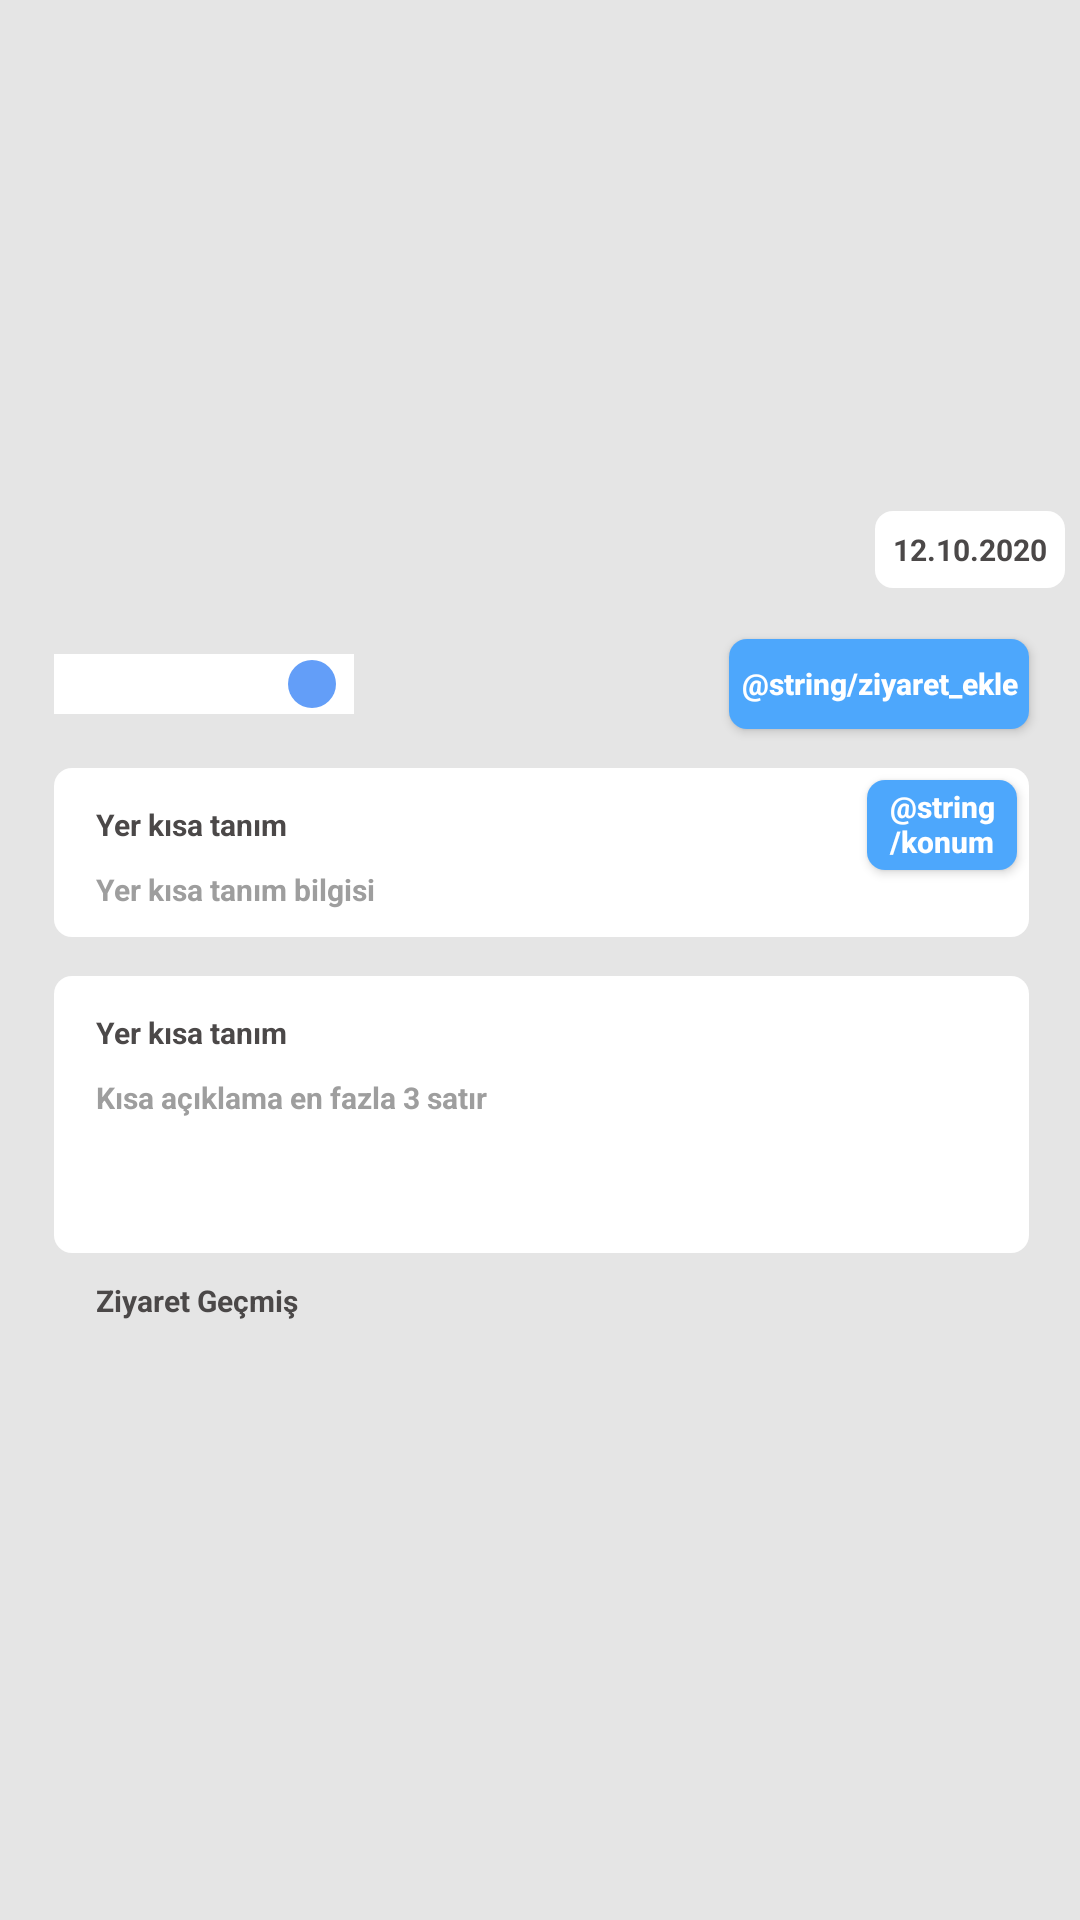

Here is an Android app screen rendered from its layout file. Give the layout XML and the strings, colors and styles it references.
<!-- AndroidManifest.xml: application theme Theme.TravelGuideApp -->
<!-- res/layout/fragment_place_details.xml -->
<?xml version="1.0" encoding="utf-8"?>
<androidx.constraintlayout.widget.ConstraintLayout

    xmlns:android="http://schemas.android.com/apk/res/android"
    xmlns:app="http://schemas.android.com/apk/res-auto"
    xmlns:tools="http://schemas.android.com/tools"
    android:layout_width="match_parent"
    android:layout_height="match_parent"
    tools:context=".view.ui.PlaceDetailsFragment"
    android:background="#E5E5E5"
    >


    <androidx.viewpager2.widget.ViewPager2
        android:id="@+id/viewPager2"
        android:layout_width="0dp"
        android:layout_height="200dp"
        app:layout_constraintEnd_toEndOf="parent"
        app:layout_constraintStart_toStartOf="parent"
        app:layout_constraintTop_toTopOf="parent" >


    </androidx.viewpager2.widget.ViewPager2>

    <TextView
        android:id="@+id/tvPhotoDate"
        android:layout_width="wrap_content"
        android:layout_height="wrap_content"
        android:layout_marginEnd="5dp"
        android:layout_marginBottom="4dp"
        android:background="@drawable/text_background"
        android:padding="6dp"
        android:text="12.10.2020"
        android:textAlignment="center"
        android:textColor="#4B4848"
        android:textSize="10sp"
        android:textStyle="bold"
        app:layout_constraintBottom_toBottomOf="@+id/viewPager2"
        app:layout_constraintEnd_toEndOf="parent" />

    <androidx.appcompat.widget.AppCompatButton
        android:id="@+id/btnAddVisitation"
        android:layout_width="100dp"
        android:layout_height="30dp"
        android:layout_marginTop="13dp"
        android:layout_marginEnd="17dp"
        android:background="@drawable/blue_button_background"
        android:text="@string/ziyaret_ekle"
        android:textAllCaps="false"
        android:textColor="#FFFFFF"
        android:textSize="10sp"
        android:textStyle="bold"
        app:layout_constraintEnd_toEndOf="parent"
        app:layout_constraintTop_toBottomOf="@+id/viewPager2"
        tools:ignore="TouchTargetSizeCheck" />

    <androidx.constraintlayout.widget.ConstraintLayout

        android:id="@+id/constraintLayout2"
        android:layout_width="0dp"
        android:layout_height="wrap_content"
        android:layout_marginStart="18dp"
        android:layout_marginTop="13dp"
        android:layout_marginEnd="17dp"
        android:background="@drawable/text_background"
        app:layout_constraintEnd_toEndOf="parent"
        app:layout_constraintStart_toStartOf="parent"
        app:layout_constraintTop_toBottomOf="@+id/btnAddVisitation">

        <androidx.appcompat.widget.AppCompatButton
            android:id="@+id/btnShowLocation"
            android:layout_width="50dp"
            android:layout_height="30dp"
            android:layout_marginTop="4dp"
            android:layout_marginEnd="4dp"
            android:background="@drawable/blue_button_background"
            android:padding="2dp"
            android:text="@string/konum_goster"
            android:textAlignment="center"
            android:textAllCaps="false"
            android:textColor="#FFFFFF"
            android:textSize="10sp"
            android:textStyle="bold"
            app:layout_constraintEnd_toEndOf="parent"
            app:layout_constraintTop_toTopOf="parent"
            tools:ignore="TouchTargetSizeCheck" />

        <TextView
            android:id="@+id/tvDescription"
            android:layout_width="wrap_content"
            android:layout_height="wrap_content"
            android:layout_marginStart="14dp"
            android:layout_marginTop="12dp"
            android:text="Yer kısa tanım"
            android:textColor="#4B4848"
            android:textSize="10sp"
            android:textStyle="bold"
            app:layout_constraintStart_toStartOf="parent"
            app:layout_constraintTop_toTopOf="parent" />

        <TextView
            android:id="@+id/tvDescriptionInformation"
            android:layout_width="wrap_content"
            android:layout_height="wrap_content"
            android:layout_marginStart="14dp"
            android:layout_marginTop="8dp"
            android:layout_marginBottom="9dp"
            android:text="Yer kısa tanım bilgisi"
            android:textColor="#9E9E9E"
            android:textSize="10sp"
            android:textStyle="bold"
            app:layout_constraintBottom_toBottomOf="parent"
            app:layout_constraintStart_toStartOf="parent"
            app:layout_constraintTop_toBottomOf="@+id/tvDescription" />
    </androidx.constraintlayout.widget.ConstraintLayout>

    <androidx.constraintlayout.widget.ConstraintLayout

        android:id="@+id/constraintLayout"
        android:layout_width="0dp"
        android:layout_height="wrap_content"
        android:layout_marginStart="18dp"
        android:layout_marginTop="13dp"
        android:layout_marginEnd="17dp"
        android:background="@drawable/text_background"
        app:layout_constraintEnd_toEndOf="parent"
        app:layout_constraintHorizontal_bias="0.0"
        app:layout_constraintStart_toStartOf="parent"
        app:layout_constraintTop_toBottomOf="@+id/constraintLayout2">

        <TextView
            android:id="@+id/tvShortDescription"
            android:layout_width="wrap_content"
            android:layout_height="wrap_content"
            android:layout_marginStart="14dp"
            android:layout_marginTop="12dp"
            android:text="Yer kısa tanım"
            android:textColor="#4B4848"
            android:textSize="10sp"
            android:textStyle="bold"
            app:layout_constraintStart_toStartOf="parent"
            app:layout_constraintTop_toTopOf="parent" />

        <TextView
            android:id="@+id/tvShortDescriptionMax3"
            android:layout_width="wrap_content"
            android:layout_height="wrap_content"
            android:layout_marginStart="14dp"
            android:layout_marginTop="8dp"
            android:layout_marginBottom="45dp"
            android:maxLines="3"
            android:text="Kısa açıklama en fazla 3 satır"
            android:textColor="#9E9E9E"
            android:textSize="10sp"
            android:textStyle="bold"
            app:layout_constraintBottom_toBottomOf="parent"
            app:layout_constraintStart_toStartOf="parent"
            app:layout_constraintTop_toBottomOf="@+id/tvShortDescription" />
    </androidx.constraintlayout.widget.ConstraintLayout>

    <TextView
        android:id="@+id/textView3"
        android:layout_width="wrap_content"
        android:layout_height="wrap_content"
        android:layout_marginStart="32dp"
        android:layout_marginTop="9dp"
        android:text="Ziyaret Geçmiş"
        android:textColor="#4B4848"
        android:textSize="10sp"
        android:textStyle="bold"
        app:layout_constraintStart_toStartOf="parent"
        app:layout_constraintTop_toBottomOf="@+id/constraintLayout" />

    <androidx.recyclerview.widget.RecyclerView
        android:id="@+id/rvVisitVistory"
        android:layout_width="0dp"
        android:layout_height="0dp"
        android:layout_marginStart="18dp"
        android:layout_marginTop="13dp"
        android:layout_marginEnd="17dp"
        app:layout_constraintBottom_toBottomOf="parent"
        app:layout_constraintEnd_toEndOf="parent"
        app:layout_constraintStart_toStartOf="parent"
        app:layout_constraintTop_toBottomOf="@+id/textView3" />

    <Spinner
        android:id="@+id/spinner"
        android:layout_width="100dp"
        android:layout_height="20dp"
        android:layout_marginStart="18dp"
        android:layout_marginTop="13dp"
        android:layout_marginBottom="13dp"
        android:background="#FFFFFF"
        app:layout_constraintBottom_toTopOf="@+id/constraintLayout2"
        app:layout_constraintStart_toStartOf="parent"
        app:layout_constraintTop_toBottomOf="@+id/viewPager2" />

    <ImageView
        android:id="@+id/imageView"
        android:layout_width="wrap_content"
        android:layout_height="wrap_content"
        android:layout_marginTop="4dp"
        android:layout_marginEnd="6dp"
        android:layout_marginBottom="4dp"
        android:src="@drawable/rv_oval_item_blue"
        app:layout_constraintBottom_toBottomOf="@+id/spinner"
        app:layout_constraintEnd_toEndOf="@+id/spinner"
        app:layout_constraintTop_toTopOf="@+id/spinner" />

</androidx.constraintlayout.widget.ConstraintLayout>
<!-- resources referenced by this layout -->
<resources>
  <!-- drawable blue_button_background (drawable) -->
  <?xml version="1.0" encoding="utf-8"?>
  <shape
      xmlns:android="http://schemas.android.com/apk/res/android">
  
      <solid android:color="#4DA7FC"/>
      <corners android:radius="6dp" />
  
  </shape>
  <!-- drawable rv_oval_item_blue (drawable) -->
  <?xml version="1.0" encoding="utf-8"?>
  <shape
      xmlns:android="http://schemas.android.com/apk/res/android"
      android:shape="oval">
  
      <solid
          android:color="#639EF8"/>
  
      <size
          android:width="16dp"
          android:height="16dp"/>
  </shape>
  <!-- drawable text_background (drawable) -->
  <?xml version="1.0" encoding="utf-8"?>
  <shape
      xmlns:android="http://schemas.android.com/apk/res/android">
  
      <solid android:color="#FFFFFF"/>
      <corners android:radius="6dp" />
  
  </shape>
  <style name="Theme.TravelGuideApp" parent="Theme.MaterialComponents.DayNight.DarkActionBar">
          
          <item name="colorPrimary">@color/purple_500</item>
          <item name="colorPrimaryVariant">@color/purple_700</item>
          <item name="colorOnPrimary">@color/white</item>
          
          <item name="colorSecondary">@color/teal_200</item>
          <item name="colorSecondaryVariant">@color/teal_700</item>
          <item name="colorOnSecondary">@color/black</item>
          
          <item name="android:statusBarColor" tools:targetApi="l">?attr/colorPrimaryVariant</item>
          
  
          <item name="windowActionBar">false</item>
          <item name="windowNoTitle">true</item>
      </style>
  <color name="purple_500">#FF6200EE</color>
  <color name="purple_700">#4DA7FC</color>
  <color name="white">#FFFFFFFF</color>
  <color name="teal_200">#FF03DAC5</color>
  <color name="teal_700">#FF018786</color>
  <color name="black">#FF000000</color>
</resources>
